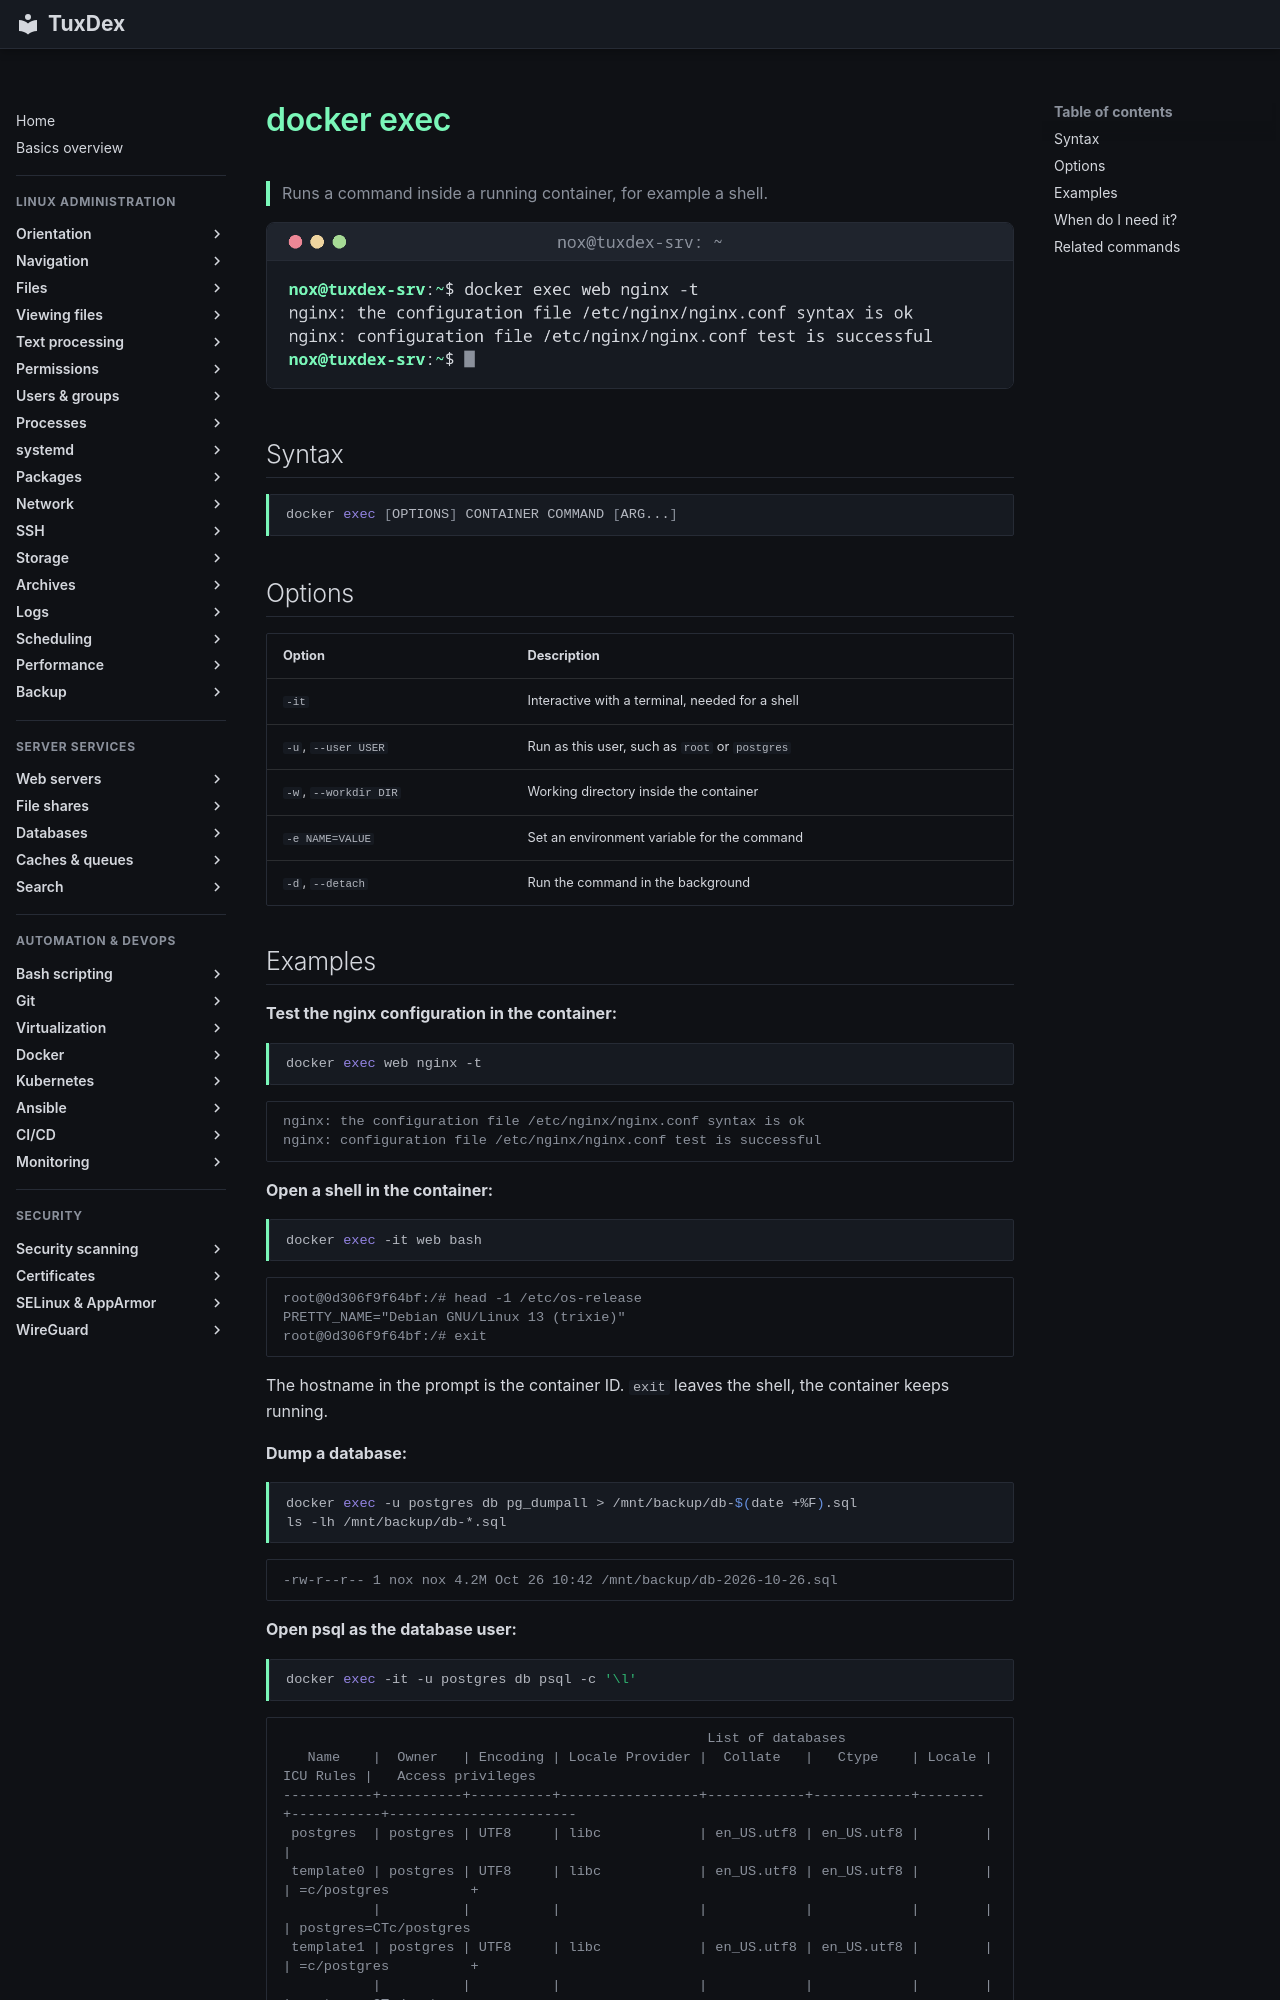

repository: Noxisan/tuxcodex · page: 19-docker/docker-exec.en/index.html · generator: mkdocs

# docker exec

> Runs a command inside a running container, for example a shell.

![docker-exec output](../assets/screenshots/19-docker/docker-exec.png)

## Syntax

```bash
docker exec [OPTIONS] CONTAINER COMMAND [ARG...]
```

## Options

| Option | Description |
|--------|-------------|
| `-it` | Interactive with a terminal, needed for a shell |
| `-u`, `--user USER` | Run as this user, such as `root` or `postgres` |
| `-w`, `--workdir DIR` | Working directory inside the container |
| `-e NAME=VALUE` | Set an environment variable for the command |
| `-d`, `--detach` | Run the command in the background |

## Examples

**Test the nginx configuration in the container:**

```bash
docker exec web nginx -t
```

```text
nginx: the configuration file /etc/nginx/nginx.conf syntax is ok
nginx: configuration file /etc/nginx/nginx.conf test is successful
```

**Open a shell in the container:**

```bash
docker exec -it web bash
```

```text
root@0d306f9f64bf:/# head -1 /etc/os-release
PRETTY_NAME="Debian GNU/Linux 13 (trixie)"
root@0d306f9f64bf:/# exit
```

The hostname in the prompt is the container ID. `exit` leaves the shell, the container keeps running.

**Dump a database:**

```bash
docker exec -u postgres db pg_dumpall > /mnt/backup/db-$(date +%F).sql
ls -lh /mnt/backup/db-*.sql
```

```text
-rw-r--r-- 1 nox nox 4.2M Oct 26 10:42 /mnt/backup/db-2026-10-26.sql
```

**Open psql as the database user:**

```bash
docker exec -it -u postgres db psql -c '\l'
```

```text
                                                    List of databases
   Name    |  Owner   | Encoding | Locale Provider |  Collate   |   Ctype    | Locale | ICU Rules |   Access privileges
-----------+----------+----------+-----------------+------------+------------+--------+-----------+-----------------------
 postgres  | postgres | UTF8     | libc            | en_US.utf8 | en_US.utf8 |        |           |
 template0 | postgres | UTF8     | libc            | en_US.utf8 | en_US.utf8 |        |           | =c/postgres          +
           |          |          |                 |            |            |        |           | postgres=CTc/postgres
 template1 | postgres | UTF8     | libc            | en_US.utf8 | en_US.utf8 |        |           | =c/postgres          +
           |          |          |                 |            |            |        |           | postgres=CTc/postgres
(3 rows)
```
